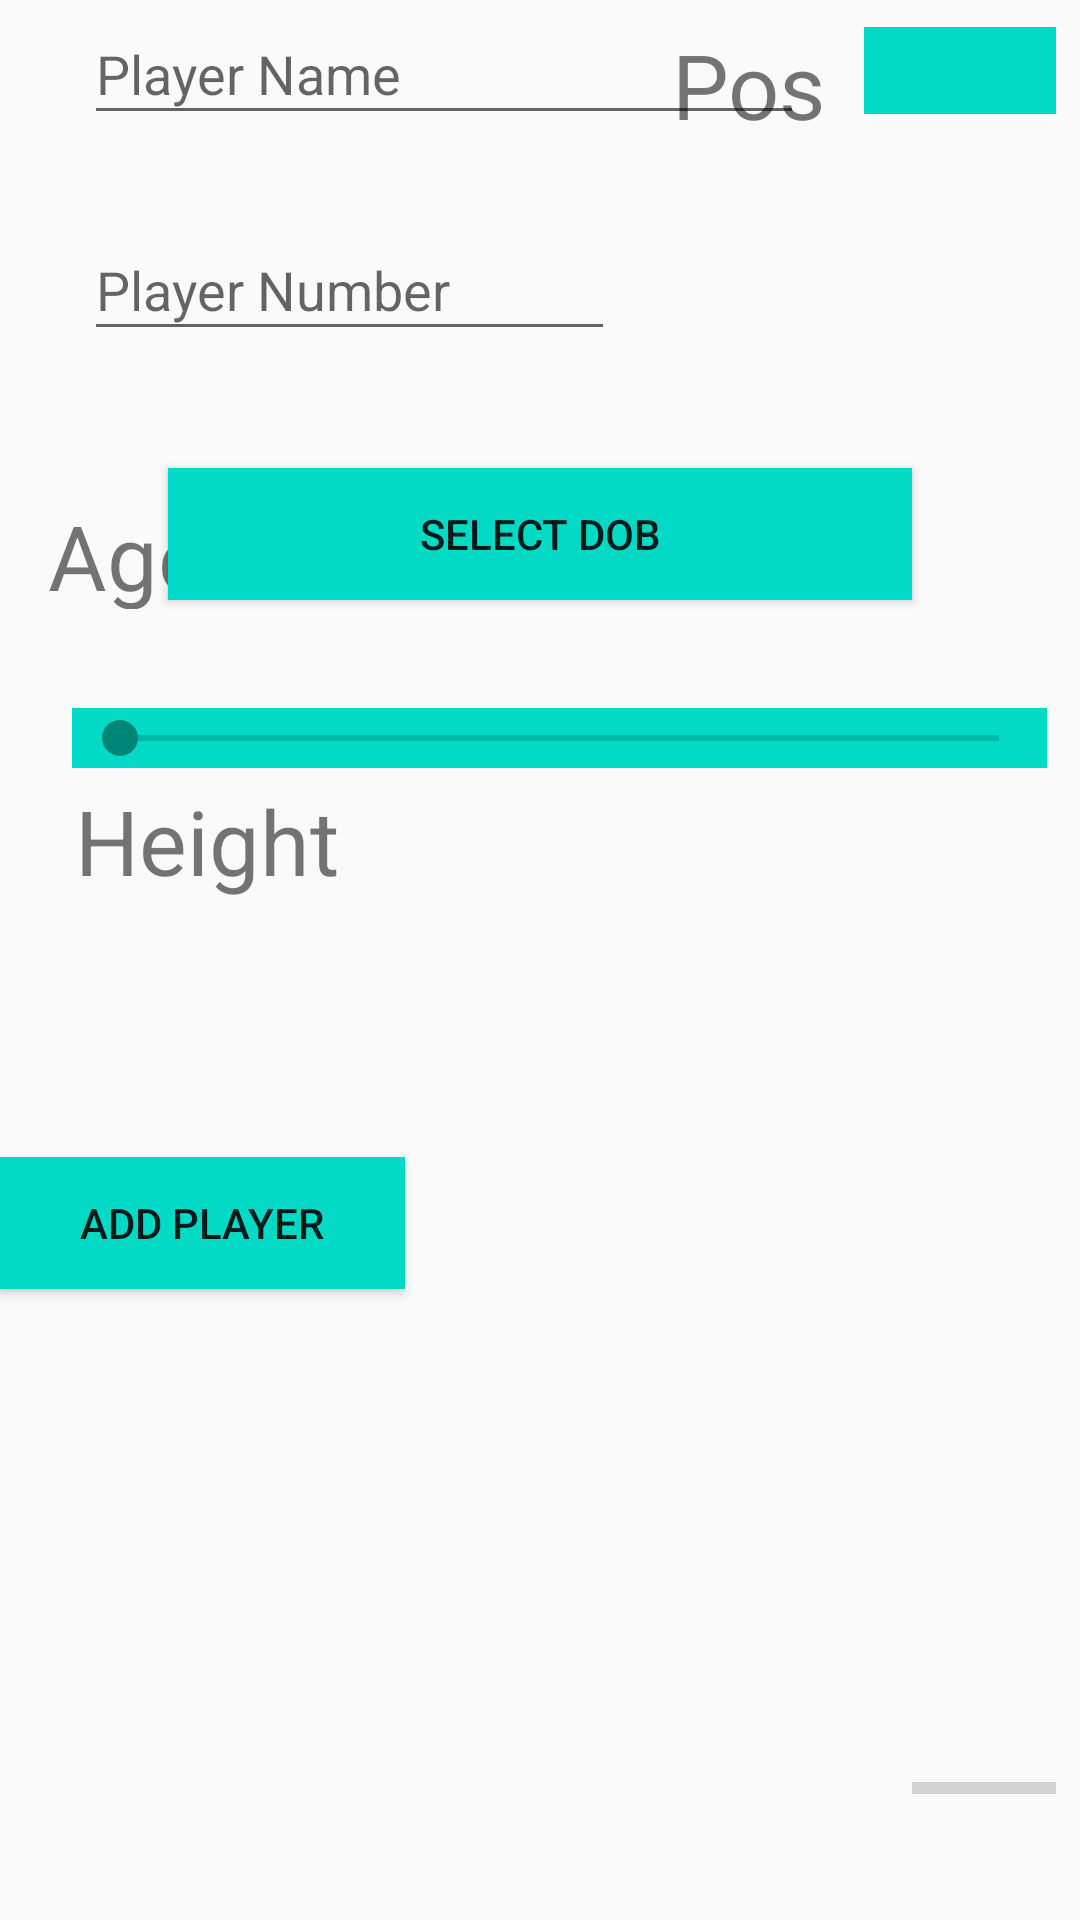

Android layout source for this screen:
<!-- AndroidManifest.xml: application theme AppTheme -->
<!-- res/layout/activity_add.xml -->
<?xml version="1.0" encoding="utf-8"?>

<androidx.constraintlayout.widget.ConstraintLayout xmlns:android="http://schemas.android.com/apk/res/android"
    xmlns:app="http://schemas.android.com/apk/res-auto"
    xmlns:tools="http://schemas.android.com/tools"
    android:layout_width="match_parent"
    android:layout_height="match_parent"
    tools:context=".addActivity">


    <EditText
        android:id="@+id/playerNameTxt"
        android:layout_width="@dimen/dp240"
        android:layout_height="@dimen/dp44"
        android:layout_marginStart="@dimen/dp28"
        android:layout_marginLeft="@dimen/dp28"
        android:layout_marginTop="@dimen/dp8"
        android:layout_marginBottom="@dimen/dp8"
        android:ems="10"
        android:hint="@string/player_name"
        android:inputType="textPersonName"
        app:layout_constraintBottom_toBottomOf="@+id/searchBtn"
        app:layout_constraintStart_toStartOf="parent"
        app:layout_constraintTop_toTopOf="parent" />

    <Spinner
        android:id="@+id/spinner"
        android:layout_width="@dimen/dp64"
        android:layout_height="@dimen/dp29"
        android:layout_marginTop="@dimen/dp8"
        android:layout_marginEnd="@dimen/dp8"
        android:layout_marginRight="@dimen/dp8"
        android:background="@color/design_default_color_secondary"
        android:layout_marginBottom="@dimen/dp8"
        app:layout_constraintBottom_toBottomOf="@+id/searchBtn"
        app:layout_constraintEnd_toEndOf="parent"
        app:layout_constraintTop_toTopOf="parent"
        app:layout_constraintVertical_bias="0.888" />

    <Button
        android:id="@+id/dobBtn"
        android:layout_width="@dimen/dp248"
        android:layout_height="@dimen/dp44"
        android:layout_marginTop="@dimen/dp156"
        android:layout_marginEnd="@dimen/dp56"
        android:layout_marginRight="@dimen/dp56"
        android:layout_marginBottom="8dp"
        android:background="@color/design_default_color_secondary"
        android:text="@string/select_dob"
        app:layout_constraintBottom_toBottomOf="@+id/ageTxt"
        app:layout_constraintEnd_toEndOf="parent"
        app:layout_constraintTop_toTopOf="parent"
        app:layout_constraintVertical_bias="0.0" />

    <TextView
        android:id="@+id/ageTxt"
        android:layout_width="@dimen/dp97"
        android:layout_height="@dimen/dp38"
        android:layout_marginStart="@dimen/dp16"
        android:layout_marginLeft="@dimen/dp16"
        android:layout_marginTop="@dimen/dp48"
        android:layout_marginEnd="@dimen/dp8"
        android:layout_marginRight="@dimen/dp8"
        android:text="@string/age"
        android:textSize="30sp"
        app:layout_constraintEnd_toStartOf="@+id/dobBtn"
        app:layout_constraintHorizontal_bias="0.0"
        app:layout_constraintStart_toStartOf="parent"
        app:layout_constraintTop_toBottomOf="@+id/playerNumber" />

    <SeekBar
        android:id="@+id/seekBar"
        android:layout_width="@dimen/dp325"
        android:layout_height="@dimen/dp20"
        android:layout_marginStart="@dimen/dp8"
        android:layout_marginLeft="@dimen/dp8"
        android:layout_marginTop="@dimen/dp36"
        android:layout_marginEnd="@dimen/dp8"
        android:layout_marginRight="@dimen/dp8"
        android:background="@color/design_default_color_secondary"
        app:layout_constraintEnd_toEndOf="@+id/dobBtn"
        app:layout_constraintHorizontal_bias="0.0"
        app:layout_constraintStart_toStartOf="@+id/ageTxt"
        app:layout_constraintTop_toBottomOf="@+id/dobBtn" />

    <TextView
        android:id="@+id/heightTxt"
        android:layout_width="107dp"
        android:layout_height="49dp"
        android:layout_marginTop="@dimen/dp4"
        android:layout_marginBottom="@dimen/dp8"
        android:text="@string/height"
        android:textSize="@dimen/dp30"
        app:layout_constraintBottom_toBottomOf="parent"
        app:layout_constraintEnd_toEndOf="@+id/seekBar"
        app:layout_constraintHorizontal_bias="0.004"
        app:layout_constraintStart_toStartOf="@+id/seekBar"
        app:layout_constraintTop_toBottomOf="@+id/seekBar"
        app:layout_constraintVertical_bias="0.0" />

    <EditText
        android:id="@+id/playerNumber"
        android:layout_width="177dp"
        android:layout_height="@dimen/dp44"
        android:layout_marginStart="@dimen/dp28"
        android:layout_marginLeft="@dimen/dp28"
        android:layout_marginTop="@dimen/dp28"
        android:ems="10"
        android:hint="Player Number"
        android:inputType="number"
        app:layout_constraintStart_toStartOf="parent"
        app:layout_constraintTop_toBottomOf="@+id/playerNameTxt" />

    <TextView
        android:id="@+id/searchBtn"
        android:layout_width="@dimen/dp64"
        android:layout_height="@dimen/dp38"
        android:layout_marginStart="@dimen/dp8"
        android:layout_marginLeft="@dimen/dp8"
        android:layout_marginTop="@dimen/dp8"
        android:text="Pos"
        android:textSize="@dimen/dp30"
        app:layout_constraintEnd_toStartOf="@+id/spinner"
        app:layout_constraintHorizontal_bias="1.0"
        app:layout_constraintStart_toEndOf="@+id/playerNameTxt"
        app:layout_constraintTop_toTopOf="parent" />

    <Button
        android:id="@+id/addButton"
        android:layout_width="@dimen/dp135"
        android:layout_height="@dimen/dp44"
        android:layout_marginTop="@dimen/dp8"
        android:background="@color/design_default_color_secondary"
        android:text="@string/add_player"
        app:layout_constraintBottom_toBottomOf="parent"
        app:layout_constraintTop_toBottomOf="@+id/heightTxt"
        app:layout_constraintVertical_bias="0.246"
        tools:layout_editor_absoluteX="28dp" />

    <ProgressBar
        android:id="@+id/progressBar"
        style="?android:attr/progressBarStyleHorizontal"
        android:layout_width="wrap_content"
        android:layout_height="72dp"
        android:layout_marginStart="@dimen/dp8"
        android:layout_marginLeft="@dimen/dp8"
        android:layout_marginEnd="@dimen/dp8"
        android:layout_marginRight="@dimen/dp8"
        android:layout_marginBottom="@dimen/dp8"
        app:layout_constraintBottom_toBottomOf="parent"
        app:layout_constraintEnd_toEndOf="parent"
        app:layout_constraintHorizontal_bias="1.0"
        app:layout_constraintStart_toStartOf="parent"
        app:layout_constraintTop_toBottomOf="@+id/updateBtn"
        app:layout_constraintVertical_bias="1.0" />

</androidx.constraintlayout.widget.ConstraintLayout>
<!-- resources referenced by this layout -->
<resources>
  <dimen name="dp135">135dp</dimen>
  <dimen name="dp156">156dp</dimen>
  <dimen name="dp16">16dp</dimen>
  <dimen name="dp20">20dp</dimen>
  <dimen name="dp240">240dp</dimen>
  <dimen name="dp248">248dp</dimen>
  <dimen name="dp28">28dp</dimen>
  <dimen name="dp29">29dp</dimen>
  <dimen name="dp30">30sp</dimen>
  <dimen name="dp325">325dp</dimen>
  <dimen name="dp36">36dp</dimen>
  <dimen name="dp38">38dp</dimen>
  <dimen name="dp4">4dp</dimen>
  <dimen name="dp44">44dp</dimen>
  <dimen name="dp48">48dp</dimen>
  <dimen name="dp56">56dp</dimen>
  <dimen name="dp64">64dp</dimen>
  <dimen name="dp8">8dp</dimen>
  <dimen name="dp97">97dp</dimen>
  <string name="add_player">ADD PLAYER</string>
  <string name="age">Age</string>
  <string name="height">Height</string>
  <string name="player_name">Player Name</string>
  <string name="select_dob">SELECT DOB</string>
  <style name="AppTheme" parent="Theme.AppCompat.DayNight.NoActionBar">
          
  
          <item name="android:windowIsTranslucent">true</item>
          <item name="android:windowCloseOnTouchOutside">true</item>
      </style>
</resources>
